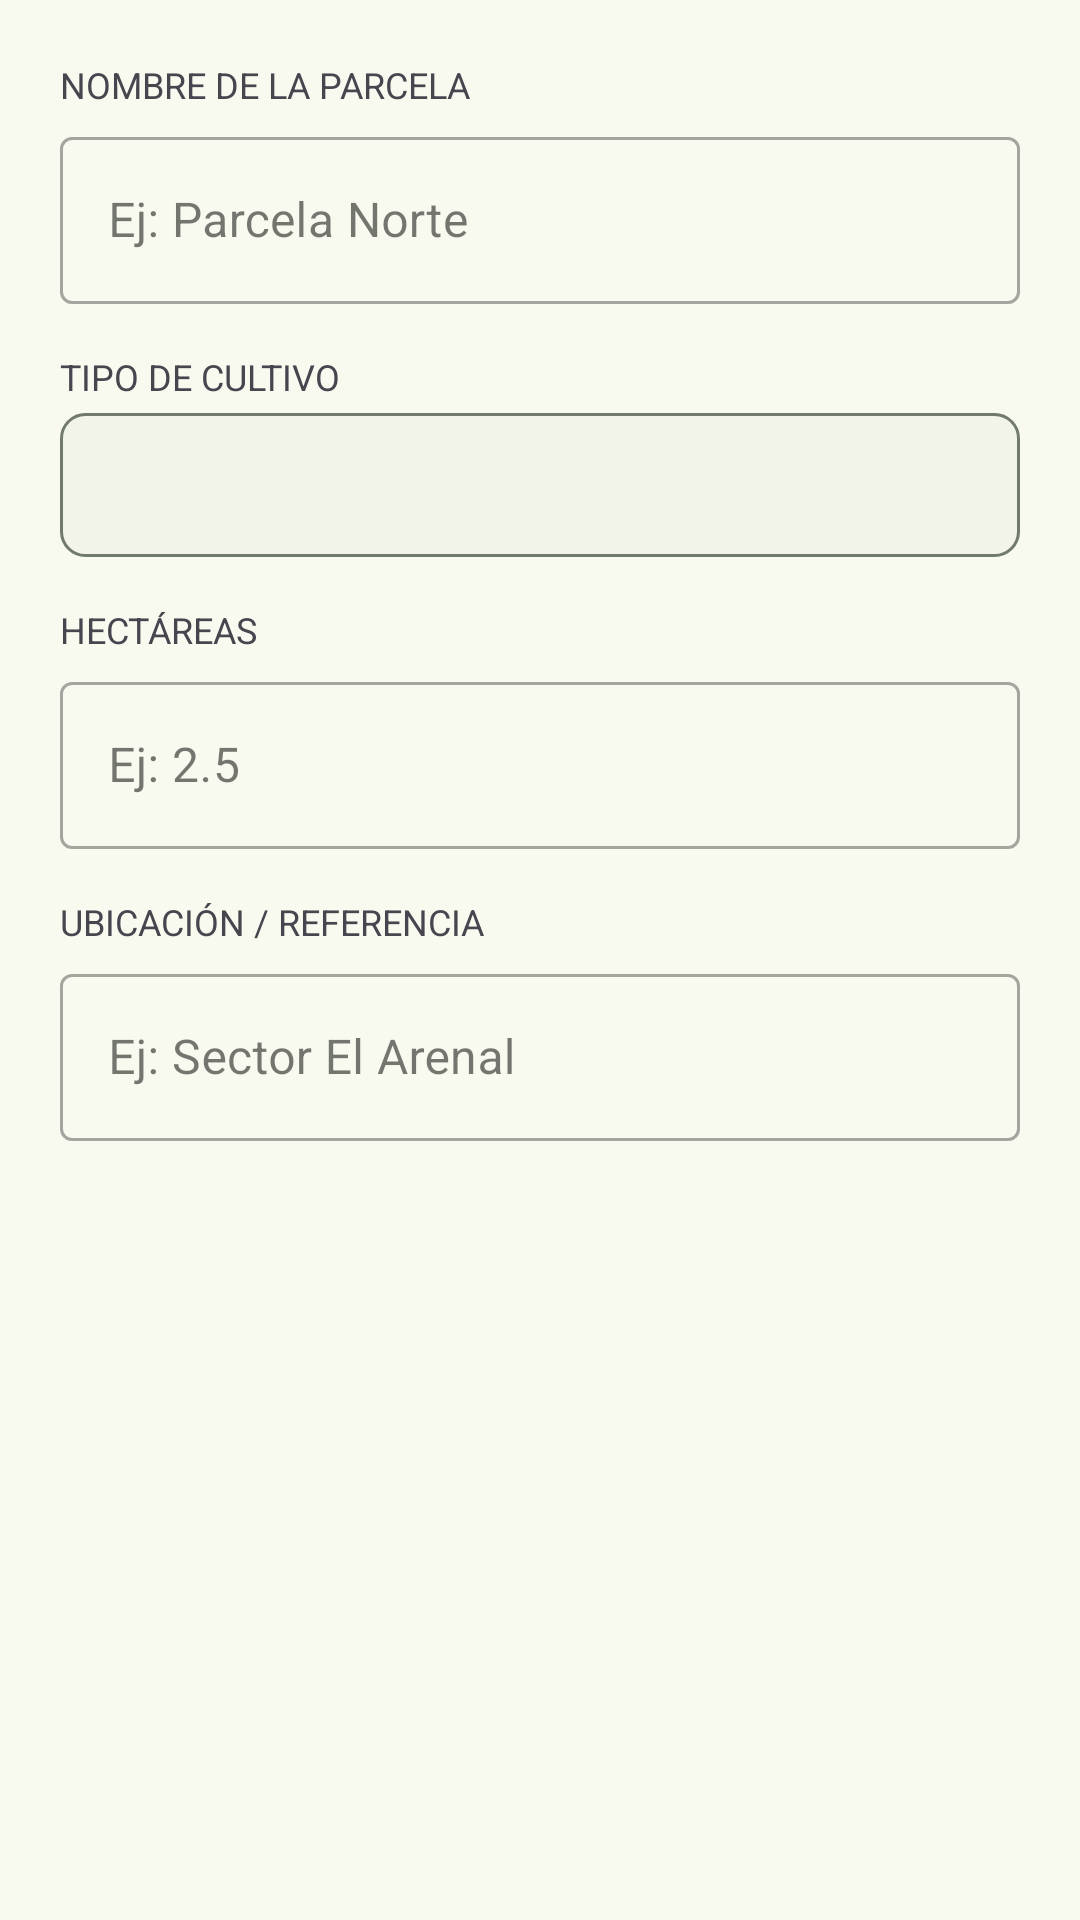

Here is an Android app screen rendered from its layout file. Give the layout XML and the strings, colors and styles it references.
<!-- AndroidManifest.xml: application theme Theme.AgTechNepenya -->
<!-- res/layout/dialog_agregar_parcela.xml -->
<?xml version="1.0" encoding="utf-8"?>
<LinearLayout xmlns:android="http://schemas.android.com/apk/res/android"
    android:layout_width="match_parent"
    android:layout_height="wrap_content"
    android:orientation="vertical"
    android:padding="20dp">

    
    <TextView
        android:layout_width="match_parent"
        android:layout_height="wrap_content"
        android:text="@string/label_nombre_parcela"
        android:textSize="12sp"
        android:textAllCaps="true"
        android:layout_marginBottom="4dp" />

    <com.google.android.material.textfield.TextInputLayout
        android:layout_width="match_parent"
        android:layout_height="wrap_content"
        style="@style/Widget.MaterialComponents.TextInputLayout.OutlinedBox"
        android:layout_marginBottom="16dp">

        <com.google.android.material.textfield.TextInputEditText
            android:id="@+id/et_nombre_parcela"
            android:layout_width="match_parent"
            android:layout_height="wrap_content"
            android:hint="@string/hint_parcela_ejemplo"
            android:inputType="textCapWords" />
    </com.google.android.material.textfield.TextInputLayout>

    
    <TextView
        android:layout_width="match_parent"
        android:layout_height="wrap_content"
        android:text="@string/label_cultivo"
        android:textSize="12sp"
        android:textAllCaps="true"
        android:layout_marginBottom="4dp" />

    <Spinner
        android:id="@+id/spinner_cultivo"
        android:layout_width="match_parent"
        android:layout_height="48dp"
        android:background="@drawable/bg_spinner_outlined"
        android:paddingHorizontal="12dp"
        android:layout_marginBottom="16dp" />

    
    <TextView
        android:layout_width="match_parent"
        android:layout_height="wrap_content"
        android:text="@string/label_hectareas"
        android:textSize="12sp"
        android:textAllCaps="true"
        android:layout_marginBottom="4dp" />

    <com.google.android.material.textfield.TextInputLayout
        android:layout_width="match_parent"
        android:layout_height="wrap_content"
        style="@style/Widget.MaterialComponents.TextInputLayout.OutlinedBox"
        android:layout_marginBottom="16dp">

        <com.google.android.material.textfield.TextInputEditText
            android:id="@+id/et_hectareas"
            android:layout_width="match_parent"
            android:layout_height="wrap_content"
            android:hint="@string/hint_hectareas_ejemplo"
            android:inputType="numberDecimal" />
    </com.google.android.material.textfield.TextInputLayout>

    
    <TextView
        android:layout_width="match_parent"
        android:layout_height="wrap_content"
        android:text="@string/label_ubicacion"
        android:textSize="12sp"
        android:textAllCaps="true"
        android:layout_marginBottom="4dp" />

    <com.google.android.material.textfield.TextInputLayout
        android:layout_width="match_parent"
        android:layout_height="wrap_content"
        style="@style/Widget.MaterialComponents.TextInputLayout.OutlinedBox">

        <com.google.android.material.textfield.TextInputEditText
            android:id="@+id/et_ubicacion"
            android:layout_width="match_parent"
            android:layout_height="wrap_content"
            android:hint="@string/hint_ubicacion_ejemplo"
            android:inputType="textCapSentences" />
    </com.google.android.material.textfield.TextInputLayout>

</LinearLayout>
<!-- resources referenced by this layout -->
<resources>
  <!-- drawable bg_spinner_outlined (drawable) -->
  <?xml version="1.0" encoding="utf-8"?>
  <shape xmlns:android="http://schemas.android.com/apk/res/android"
      android:shape="rectangle">
      <stroke
          android:width="1dp"
          android:color="@color/md3_outline" />
      <corners android:radius="8dp" />
      <solid android:color="@color/md3_surface_container_low" />
  </shape>
  <string name="hint_hectareas_ejemplo">Ej: 2.5</string>
  <string name="hint_parcela_ejemplo">Ej: Parcela Norte</string>
  <string name="hint_ubicacion_ejemplo">Ej: Sector El Arenal</string>
  <string name="label_cultivo">Tipo de cultivo</string>
  <string name="label_hectareas">Hectáreas</string>
  <string name="label_nombre_parcela">Nombre de la parcela</string>
  <string name="label_ubicacion">Ubicación / Referencia</string>
  <color name="md3_outline">#72796F</color>
  <color name="md3_surface_container_low">#F2F4EA</color>
  <color name="md3_primary">#1B6D2F</color>
  <color name="md3_on_primary">#FFFFFF</color>
  <color name="md3_primary_container">#A3F5A0</color>
  <color name="md3_on_primary_container">#002106</color>
  <color name="md3_secondary">#506352</color>
  <color name="md3_on_secondary">#FFFFFF</color>
  <color name="md3_secondary_container">#D3E8D3</color>
  <color name="md3_on_secondary_container">#0E1F12</color>
  <color name="md3_tertiary">#3A6657</color>
  <color name="md3_on_tertiary">#FFFFFF</color>
  <color name="md3_tertiary_container">#BCECDA</color>
  <color name="md3_on_tertiary_container">#002117</color>
  <color name="md3_error">#BA1A1A</color>
  <color name="md3_on_error">#FFFFFF</color>
  <color name="md3_error_container">#FFDAD6</color>
  <color name="md3_on_error_container">#410002</color>
  <color name="md3_background">#F8FAF0</color>
  <color name="md3_on_background">#1A1C19</color>
  <color name="md3_surface">#F8FAF0</color>
  <color name="md3_on_surface">#1A1C19</color>
  <color name="md3_surface_variant">#DEE5D9</color>
  <color name="md3_on_surface_variant">#424940</color>
  <color name="md3_surface_container_lowest">#FFFFFF</color>
  <color name="md3_surface_container">#ECEEE4</color>
  <color name="md3_surface_container_high">#E6E9DF</color>
  <color name="md3_surface_container_highest">#E1E3D9</color>
  <color name="md3_outline_variant">#C2C9BD</color>
  <style name="Widget.AgTech.Button" parent="Widget.Material3.Button">
          <item name="cornerRadius">28dp</item>
          <item name="android:paddingTop">14dp</item>
          <item name="android:paddingBottom">14dp</item>
          <item name="android:paddingStart">24dp</item>
          <item name="android:paddingEnd">24dp</item>
      </style>
  <style name="Widget.AgTech.BottomNav" parent="Widget.Material3.BottomNavigationView">
          <item name="backgroundTint">?attr/colorSurfaceContainer</item>
          <item name="itemActiveIndicatorStyle">@style/Widget.AgTech.BottomNav.ActiveIndicator</item>
      </style>
  <style name="Widget.AgTech.Card" parent="Widget.Material3.CardView.Filled">
          <item name="cardBackgroundColor">?attr/colorSurfaceContainerLow</item>
          <item name="cardCornerRadius">16dp</item>
          <item name="cardElevation">0dp</item>
          <item name="contentPadding">16dp</item>
      </style>
  <style name="Widget.AgTech.TabLayout" parent="Widget.Material3.TabLayout">
          <item name="tabIndicatorColor">?attr/colorPrimary</item>
          <item name="tabSelectedTextColor">?attr/colorPrimary</item>
          <item name="tabTextColor">?attr/colorOnSurfaceVariant</item>
          <item name="tabIndicatorHeight">3dp</item>
          <item name="tabIndicatorFullWidth">false</item>
      </style>
  <style name="Widget.AgTech.BottomNav.ActiveIndicator" parent="Widget.Material3.BottomNavigationView.ActiveIndicator">
          <item name="android:color">@color/md3_secondary_container</item>
      </style>
</resources>
